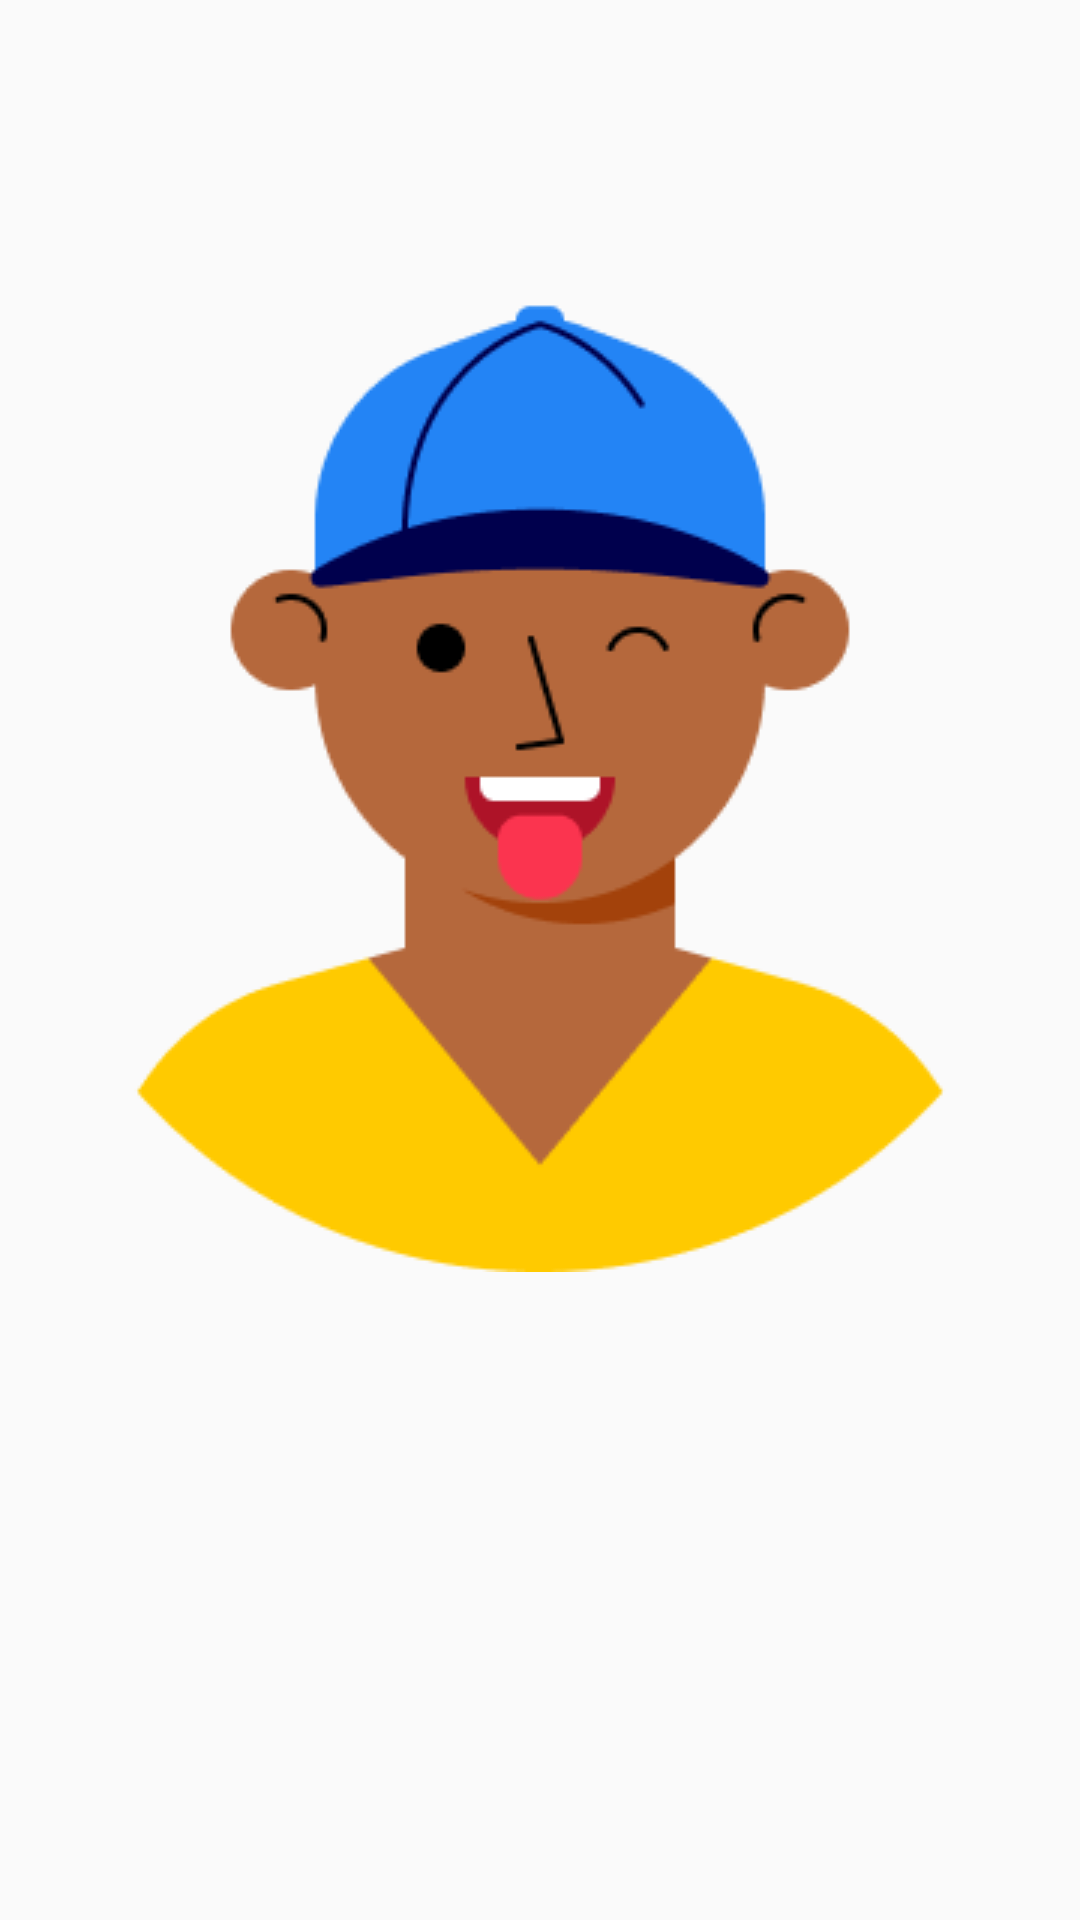

This screen was rendered from an Android layout file. Write that file and the resources it references.
<!-- AndroidManifest.xml: application theme AppTheme -->
<!-- res/layout/activity_test.xml -->
<?xml version="1.0" encoding="utf-8"?>
<androidx.constraintlayout.widget.ConstraintLayout xmlns:android="http://schemas.android.com/apk/res/android"
    xmlns:app="http://schemas.android.com/apk/res-auto"
    android:layout_width="fill_parent"
    android:layout_height="fill_parent">

        <ViewFlipper
            android:id="@+id/viewflipper"
            android:layout_width="wrap_content"
            android:layout_height="wrap_content"
            android:autoStart="true"
            android:flipInterval="2000"
            app:layout_constraintBottom_toBottomOf="parent"
            app:layout_constraintEnd_toEndOf="parent"
            app:layout_constraintHorizontal_bias="0.5"
            app:layout_constraintStart_toStartOf="parent"
            app:layout_constraintTop_toTopOf="parent">

                <ImageView
                    android:layout_width="wrap_content"
                    android:layout_height="wrap_content"
                    android:src="@drawable/avatar2" />

                <ImageView
                    android:layout_width="wrap_content"
                    android:layout_height="wrap_content"
                    android:src="@drawable/avatar4" />

                <ImageView
                    android:layout_width="wrap_content"
                    android:layout_height="wrap_content"
                    android:src="@drawable/avatar1" />

                <ImageView
                    android:layout_width="wrap_content"
                    android:layout_height="wrap_content"
                    android:src="@drawable/avatar" />

                <ImageView
                    android:layout_width="wrap_content"
                    android:layout_height="wrap_content"
                    android:src="@drawable/avatar5" />
        </ViewFlipper>

</androidx.constraintlayout.widget.ConstraintLayout>
<!-- resources referenced by this layout -->
<resources>
  <!-- drawable avatar: png bitmap (drawable, 12652 bytes) -->
  <!-- drawable avatar1: webp bitmap (drawable, 5544 bytes) -->
  <!-- drawable avatar2: webp bitmap (drawable, 5360 bytes) -->
  <!-- drawable avatar4: png bitmap (drawable, 13522 bytes) -->
  <!-- drawable avatar5: png bitmap (drawable, 9496 bytes) -->
  <style name="AppTheme" parent="Theme.AppCompat.Light.DarkActionBar">
          
          <item name="colorPrimary">@color/colorPrimary</item>
          <item name="colorPrimaryDark">@color/colorPrimaryDark</item>
          <item name="colorAccent">@color/colorAccent</item>
          <item name="windowNoTitle">true</item>
          <item name="windowActionBar">false</item>
          <item name="android:ambientShadowAlpha">0.7</item>
          <item name="android:spotShadowAlpha">0.8</item>
      </style>
  <color name="colorPrimary" />
  <color name="colorPrimaryDark" />
  <color name="colorAccent">#F23B5F</color>
</resources>
